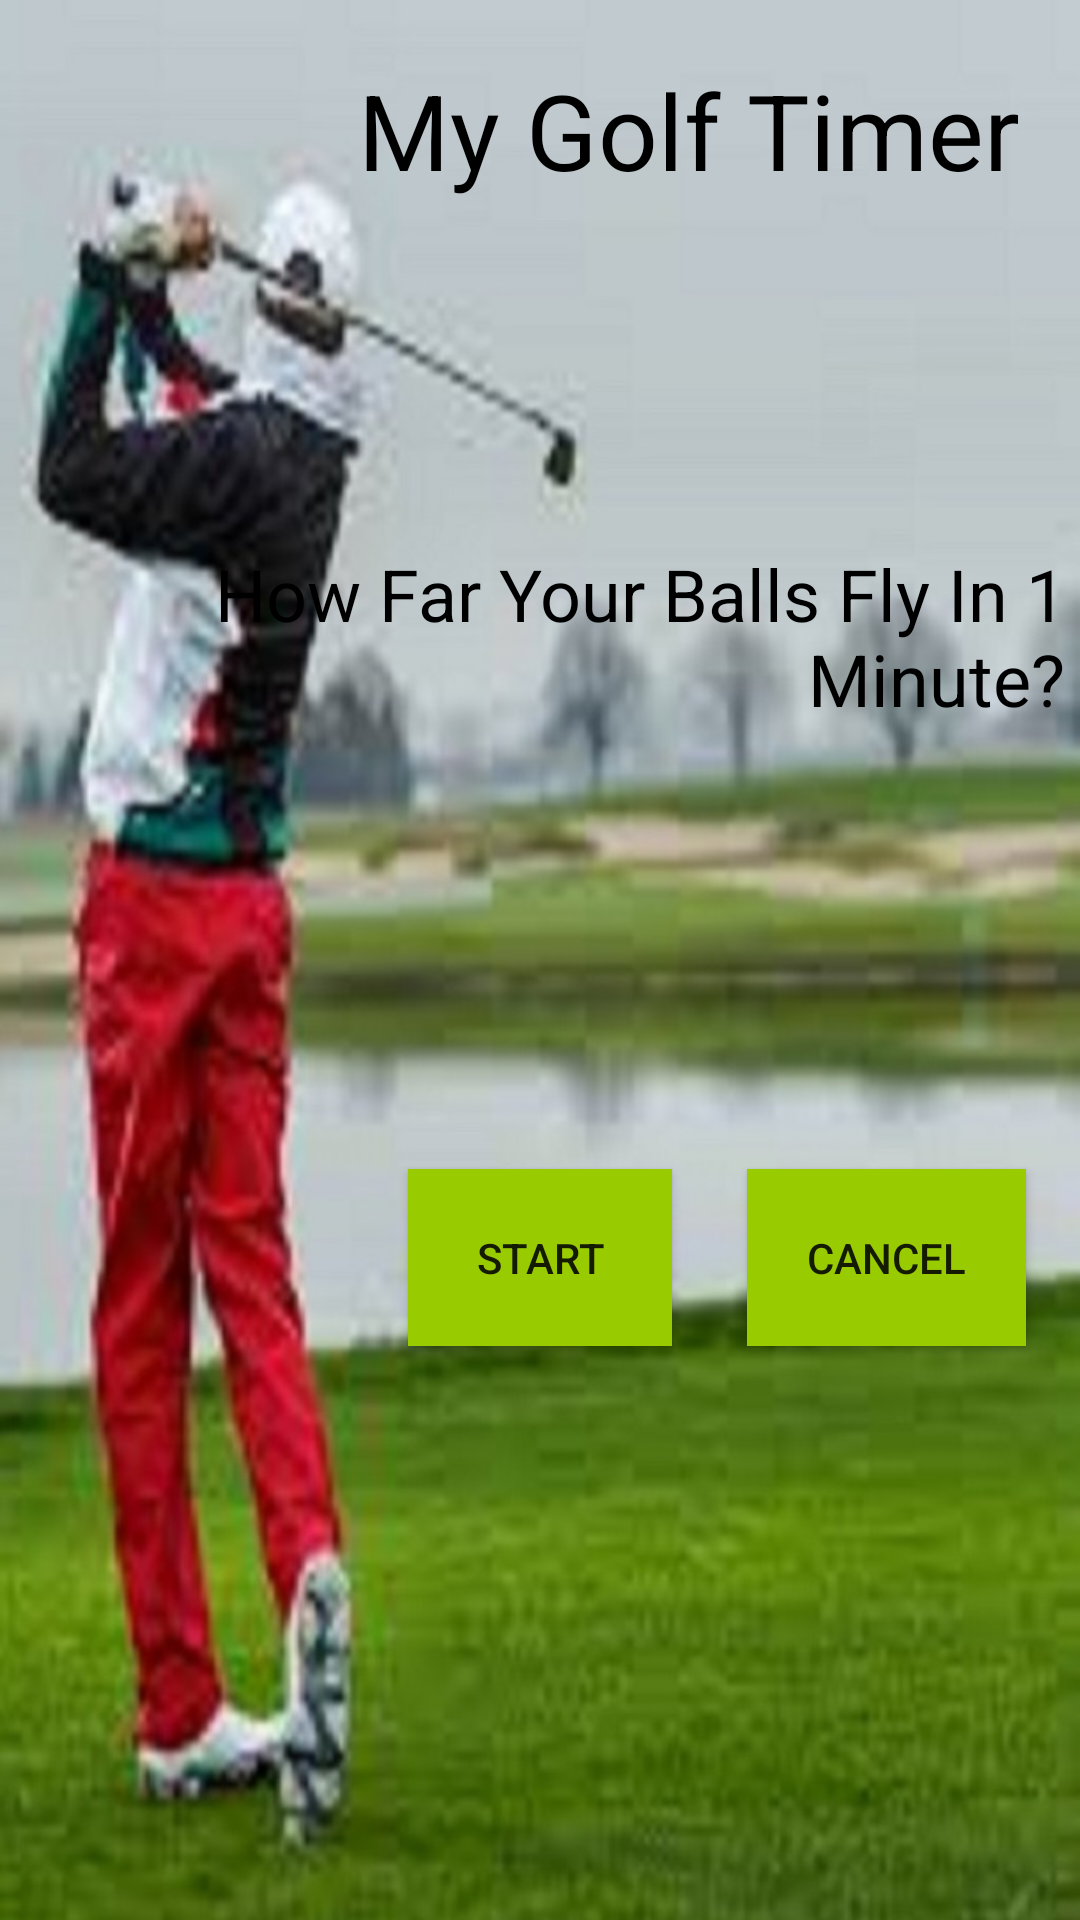

The Android layout XML behind this screen, and the referenced resources:
<!-- AndroidManifest.xml: application theme AppTheme -->
<!-- res/layout/activity_main4.xml -->
<?xml version="1.0" encoding="utf-8"?>
<RelativeLayout xmlns:android="http://schemas.android.com/apk/res/android"
    xmlns:app="http://schemas.android.com/apk/res-auto"
    xmlns:tools="http://schemas.android.com/tools"
    android:layout_width="match_parent"
    android:layout_height="match_parent"
    tools:context="com.howeilongct0289083.mygolfieapp.Main4Activity">

    <ImageView
        android:id="@+id/imageView"
        android:layout_width="wrap_content"
        android:layout_height="wrap_content"
        android:scaleType="fitXY"
        android:background="@drawable/background5"
        android:src="@drawable/background5"
        app:srcCompat="@drawable/background5" />

    <LinearLayout
        android:layout_width="wrap_content"
        android:layout_height="wrap_content"
        android:orientation="vertical"
        android:weightSum="1"
        android:id="@+id/linearLayout">


        <TextView
            android:id="@+id/textView1"
            android:layout_width="match_parent"
            android:layout_height="wrap_content"
            android:layout_above="@+id/time"
            android:gravity="right"
            android:padding="20dp"
            android:text="My Golf Timer"
            android:textColor="@android:color/black"
            android:textSize="35dp" />

        <TextView
            android:id="@+id/textView2"
            android:layout_width="wrap_content"
            android:layout_height="93dp"
            android:layout_above="@+id/start"
            android:layout_alignEnd="@+id/cancel"
            android:layout_marginBottom="0dp"
            android:layout_marginTop="90dp"
            android:gravity="top|right"
            android:padding="5dp"
            android:text="How Far Your Balls Fly In 1 Minute?"
            android:textColor="@android:color/black"
            android:textSize="24dp" />

    </LinearLayout>

    <TextView
        android:id="@+id/time"
        android:layout_width="wrap_content"
        android:layout_height="wrap_content"
        android:layout_alignStart="@+id/start"
        android:layout_below="@+id/linearLayout"
        android:padding="20dp"
        android:textColor="@android:color/black"
        android:textSize="60dp"
        tools:text="60" />

    <Button
        android:id="@+id/start"
        android:layout_width="wrap_content"
        android:layout_height="wrap_content"
        android:layout_below="@+id/time"
        android:layout_centerHorizontal="true"
        android:background="@android:color/holo_green_light"
        android:padding="20dp"
        android:text="Start" />

    <Button
        android:id="@+id/cancel"
        android:layout_width="wrap_content"
        android:layout_height="wrap_content"
        android:layout_alignParentEnd="true"
        android:layout_below="@+id/time"
        android:layout_marginEnd="18dp"
        android:background="@android:color/holo_green_light"
        android:padding="20dp"
        android:text="Cancel" />

</RelativeLayout>
<!-- resources referenced by this layout -->
<resources>
  <!-- drawable background5: png bitmap (drawable, 102382 bytes) -->
  <style name="AppTheme" parent="Theme.AppCompat.Light.DarkActionBar">
          
          <item name="colorPrimary">#80DEEA</item>
          <item name="colorPrimaryDark">#00BCD4</item>
          <item name="colorAccent">#00BCD4</item>
      </style>
</resources>
